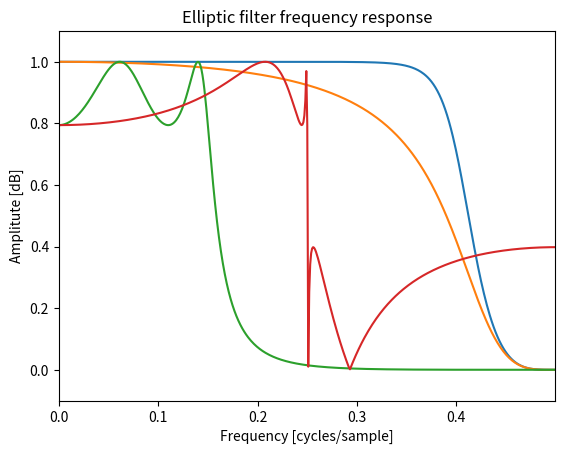

Generate this figure with matplotlib:
# To add a new cell, type '# %%'
# To add a new markdown cell, type '# %% [markdown]'
# %%
import numpy as np 
import math
import matplotlib.pyplot as plt 
from scipy import signal

# 4TH ORDER BUTTERWORTH FILTER WITH A GAIN DROP OF 1/sqrt(2) AT 0.4 CYCLES/SAMPLE
bb, ab  = signal.butter (4, 0.8, 'low', analog=False, output='ba')
print ('Coefficients of b = ', bb)
print ('Coefficients of a = ', ab)
wb, hb = signal.freqz(bb, ab)
wb = wb/(2*math.pi)
plt.plot(wb, abs(np.array(hb)))

plt.title('Butterworth filter frequency response')
plt.xlabel('Frequency [cycles/sample]')
plt.ylabel('Amplitute [dB]')
plt.margins(0, 0.1)
plt.grid(which = 'both', axis='both')
plt.savefig('Butterworth Filter Freq Response.png')


# %%
# 4TH ORDER BESSEL FILTER WITH A GAIN DROP OF 1/sqrt(2) AT 0.4 CYCLES/SAMPLE

bb, ab = signal.bessel (4, 0.8, 'low', analog=False, output='ba')
print ('Coefficients of b = ', bb)
print ('Coefficients of a = ', ab)
wb, hb = signal.freqz(bb, ab)
wb = wb/(2*math.pi)
plt.plot(wb, abs(np.array(hb)))

plt.title('Bessel filter frequency response')
plt.xlabel('Frequency [cycles/sample]')
plt.ylabel('Amplitute [dB]')
plt.margins(0, 0.1)
plt.grid(which= 'both', axis= 'both')
plt.savefig('Bessel Filter Freq Response.png')


# %%
#4TH ORDER CHEBYSHEV FILTER TYPE 1 (ONLY IN PASSBAND RIPPLES) WITH MAX RIPPLES=2 AND THE GAIN DROP AT 1.5 CYCLES/SAMPLE

bb, ab = signal.cheby1 (4, 2, 0.3, 'low', analog=False, output='ba')
print ('Coefficients of b = ', bb)
print ('Coefficients of a = ', ab)
wb, hb = signal.freqz(bb, ab)
wb = wb/(2*math.pi)
plt.plot(wb, abs(np.array(hb)))

plt.title('Chebyshev filter frequency response')
plt.xlabel('Frequency [cycles/sample]')
plt.ylabel('Amplitute [dB]')
plt.margins(0, 0.1)
plt.grid(which= 'both', axis= 'both')
plt.savefig('Chebyshev Filter Freq Response.png')


# %%
# 4TH ORDER ELLIPTIC FILTER WITH MAX RIPPLES =2dB IN PASSBAND, MIN ATTENUATION =8dB IN STOP BAND AT 0.25 CYCLES/SAMPLE

bb, ab = signal.ellip (4, 2, 8, 0.5, 'low', analog=False, output='ba')
print ('Coefficients of b = ', bb)
print ('Coefficients of a = ', ab)
wb, hb = signal.freqz(bb, ab)
wb = wb/(2*math.pi)
plt.plot(wb, abs(np.array(hb)))

plt.title('Elliptic filter frequency response')
plt.xlabel('Frequency [cycles/sample]')
plt.ylabel('Amplitute [dB]')
plt.margins(0, 0.1)
plt.grid(which= 'both', axis= 'both')
plt.savefig('Elliptic Filter Freq Response.png')


# %%



